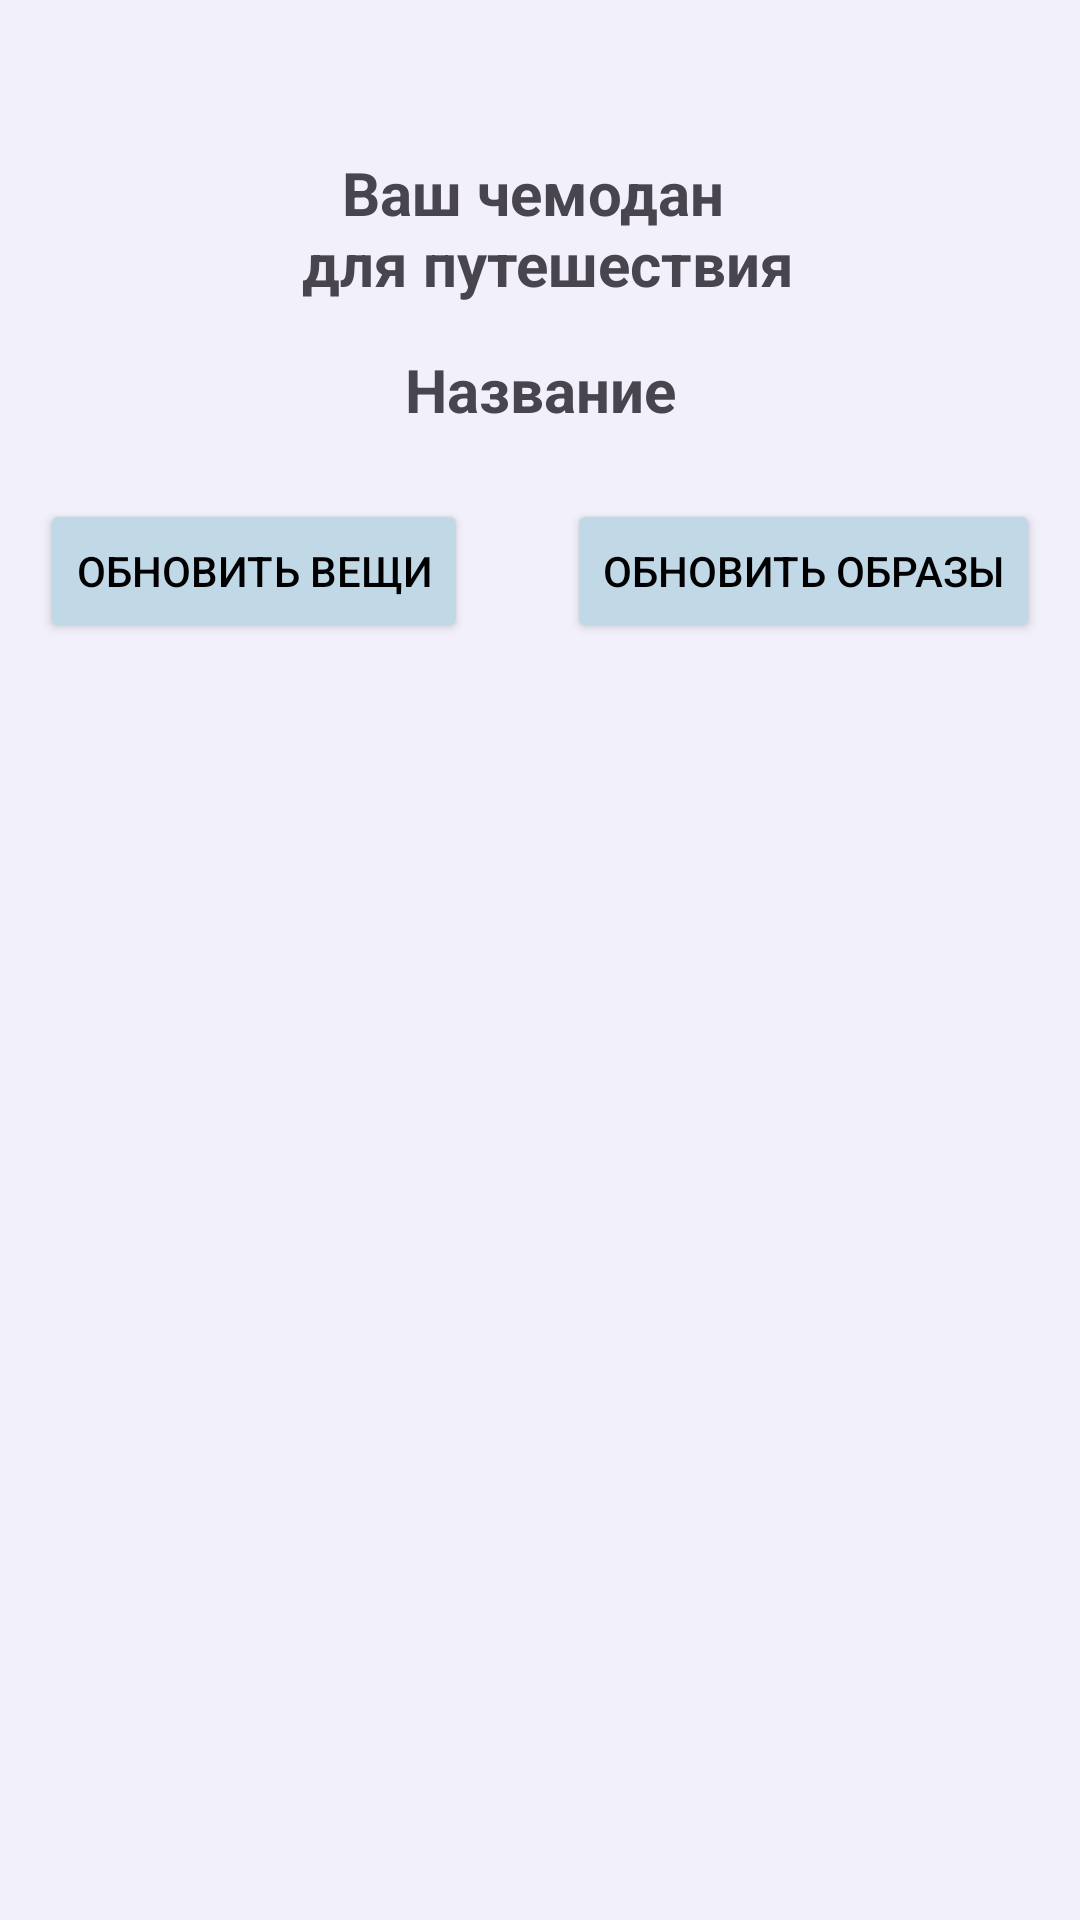

Layout XML and referenced resources for this Android screen:
<!-- AndroidManifest.xml: application theme Theme.MatchClothesApp -->
<!-- res/layout/fragment_journey_card.xml -->
<?xml version="1.0" encoding="utf-8"?>
<androidx.constraintlayout.widget.ConstraintLayout xmlns:android="http://schemas.android.com/apk/res/android"
    xmlns:app="http://schemas.android.com/apk/res-auto"
    android:background="#F2F0FB"
    android:layout_width="match_parent"
    android:layout_height="match_parent">

    <TextView
        android:id="@+id/journeyPackage"
        android:layout_width="wrap_content"
        android:layout_height="wrap_content"
        android:layout_centerHorizontal="true"
        android:gravity="center"
        android:text="@string/suitcase"
        android:textSize="20sp"
        android:textStyle="bold"
        app:layout_constraintBottom_toBottomOf="parent"
        app:layout_constraintEnd_toEndOf="parent"
        app:layout_constraintStart_toStartOf="parent"
        app:layout_constraintTop_toTopOf="parent"
        app:layout_constraintVertical_bias="0.086" />

    <TextView
        android:id="@+id/journeyTitle"
        android:layout_width="wrap_content"
        android:layout_height="wrap_content"
        android:layout_centerHorizontal="true"
        android:gravity="center"
        android:text="@string/title"
        android:textSize="20sp"
        android:textStyle="bold"
        app:layout_constraintBottom_toBottomOf="parent"
        app:layout_constraintEnd_toEndOf="parent"
        app:layout_constraintStart_toStartOf="parent"
        app:layout_constraintTop_toTopOf="parent"
        app:layout_constraintVertical_bias="0.19" />

    <ImageView
        android:id="@+id/backButton"
        android:layout_width="29dp"
        android:layout_height="30dp"
        android:layout_alignParentStart="true"
        android:src="@drawable/back"
        app:layout_constraintBottom_toBottomOf="parent"
        app:layout_constraintEnd_toEndOf="parent"
        app:layout_constraintHorizontal_bias="0.102"
        app:layout_constraintStart_toStartOf="parent"
        app:layout_constraintTop_toTopOf="parent"
        app:layout_constraintVertical_bias="0.094" />

    <Button
        android:id="@+id/chooseClothes"
        android:layout_width="wrap_content"
        android:layout_height="wrap_content"
        android:layout_gravity="end"
        android:backgroundTint="#C1D8E7"
        android:text="@string/resetClothes"
        android:textColor="#000000"
        app:layout_constraintBottom_toBottomOf="parent"
        app:layout_constraintEnd_toEndOf="parent"
        app:layout_constraintHorizontal_bias="0.062"
        app:layout_constraintStart_toStartOf="parent"
        app:layout_constraintTop_toTopOf="parent"
        app:layout_constraintVertical_bias="0.281" />

    <Button
        android:id="@+id/chooseOutfits"
        android:layout_width="wrap_content"
        android:layout_height="wrap_content"
        android:layout_gravity="end"
        android:backgroundTint="#C1D8E7"
        android:text="@string/resetOutfits"
        android:textColor="#000000"
        app:layout_constraintBottom_toBottomOf="parent"
        app:layout_constraintEnd_toEndOf="parent"
        app:layout_constraintHorizontal_bias="0.934"
        app:layout_constraintStart_toStartOf="parent"
        app:layout_constraintTop_toTopOf="parent"
        app:layout_constraintVertical_bias="0.281" />

    <androidx.recyclerview.widget.RecyclerView
        android:id="@+id/clothesContainer"
        android:layout_width="400dp"
        android:layout_height="405dp"
        android:clipToPadding="false"
        app:layoutManager="androidx.recyclerview.widget.GridLayoutManager"
        app:layout_constraintBottom_toBottomOf="parent"
        app:layout_constraintEnd_toEndOf="parent"
        app:layout_constraintHorizontal_bias="0.454"
        app:layout_constraintStart_toStartOf="parent"
        app:layout_constraintTop_toBottomOf="@+id/chooseClothes"
        app:layout_constraintVertical_bias="0.22"
        app:spanCount="2" />


</androidx.constraintlayout.widget.ConstraintLayout>
<!-- resources referenced by this layout -->
<resources>
  <string name="resetClothes">Обновить вещи</string>
  <string name="resetOutfits">Обновить образы</string>
  <string name="suitcase">Ваш чемодан \n для путешествия</string>
  <string name="title">Название</string>
  <style name="Theme.MatchClothesApp" parent="Base.Theme.MatchClothesApp" />
  <style name="Base.Theme.MatchClothesApp" parent="Theme.Material3.DayNight.NoActionBar">
          
          
      </style>
</resources>
